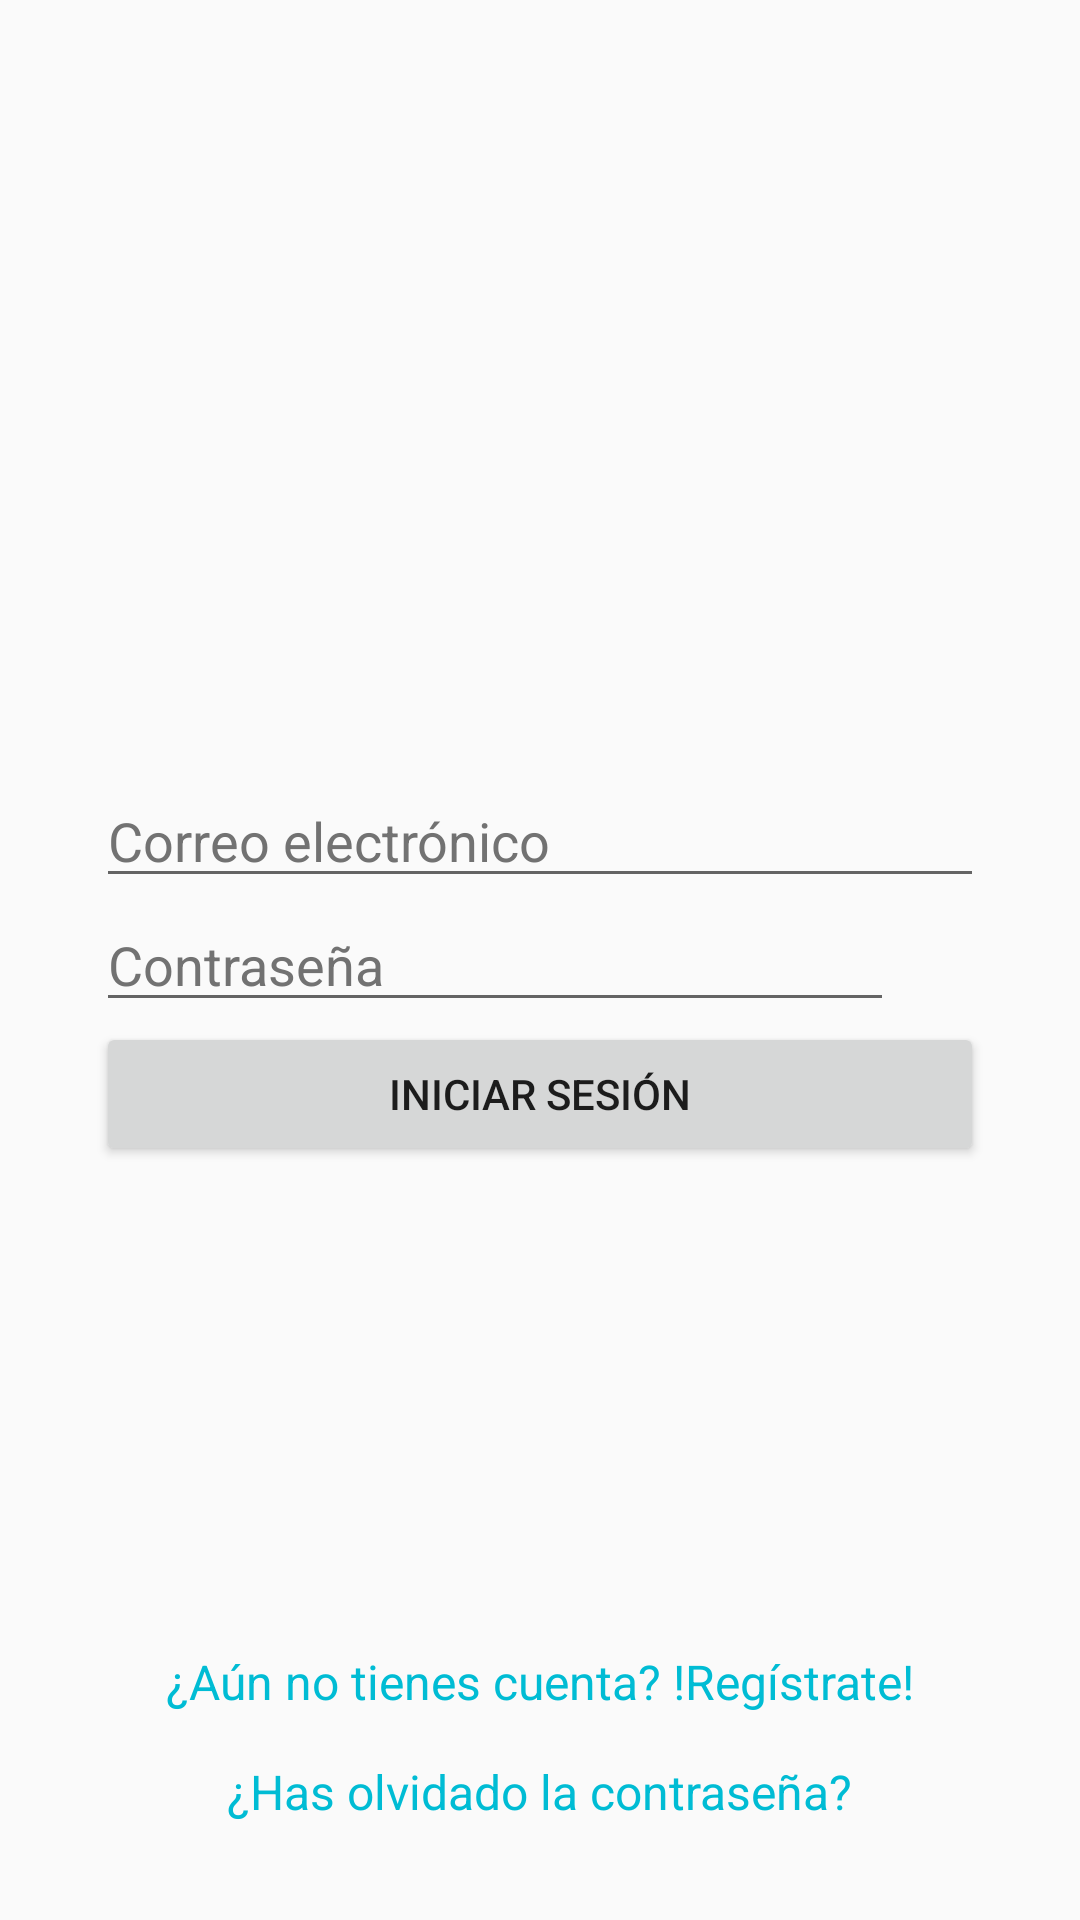

The Android layout XML behind this screen, and the referenced resources:
<!-- AndroidManifest.xml: application theme AppTheme -->
<!-- res/layout/activity_login.xml -->
<RelativeLayout xmlns:android="http://schemas.android.com/apk/res/android"
    xmlns:tools="http://schemas.android.com/tools"
    android:id="@+id/login_root_view"
    android:layout_width="match_parent"
    android:layout_height="match_parent"
    android:paddingBottom="@dimen/login_activity_vertical_margin"
    android:paddingLeft="@dimen/login_activity_horizontal_margin"
    android:paddingRight="@dimen/login_activity_horizontal_margin"
    android:paddingTop="@dimen/login_activity_vertical_margin"
    tools:context=".Login">


    <LinearLayout
        android:id="@+id/password_layout"
        android:layout_width="match_parent"
        android:layout_height="wrap_content"
        android:layout_centerVertical="true"
        android:orientation="horizontal">

        <EditText
            android:id="@+id/password_editText"
            android:layout_width="0dp"
            android:layout_height="wrap_content"
            android:layout_weight="1"
            android:hint="@string/password_editText_hint"
            android:inputType="textPassword" />

        <ToggleButton
            android:id="@+id/toggleButton"
            style="@style/toggleButton"
            android:layout_width="30dp"
            android:layout_height="30dp"
            android:background="@drawable/ic_toggle_bg" />

    </LinearLayout>

    <EditText
        android:id="@+id/email_editText"
        android:layout_width="match_parent"
        android:layout_height="wrap_content"
        android:layout_above="@id/password_layout"
        android:hint="@string/email_editText_hint" />

    <Button
        android:id="@+id/login_button"
        android:layout_width="match_parent"
        android:layout_height="wrap_content"
        android:layout_below="@id/password_layout"
        android:text="@string/login_button_text"
        android:textAllCaps="true" />


        <TextView
            android:id="@+id/forgotten_password_textView"
            android:layout_width="wrap_content"
            android:layout_height="wrap_content"
            android:layout_marginTop="15dp"
            android:text="@string/forgotten_password_textView"
            android:textColor="@color/cyan"
            android:textSize="16sp"
            android:layout_alignParentBottom="true"
            android:layout_centerHorizontal="true"/>


        <TextView
            android:id="@+id/register_textView"
            android:layout_width="wrap_content"
            android:layout_height="wrap_content"
            android:textColor="@color/cyan"
            android:text="@string/login_textView_register"
            android:textSize="16sp"
            android:layout_centerHorizontal="true"
            android:layout_above="@id/forgotten_password_textView"/>



</RelativeLayout>
<!-- resources referenced by this layout -->
<resources>
  <color name="cyan">#00BCD4</color>
  <dimen name="login_activity_horizontal_margin">32dp</dimen>
  <dimen name="login_activity_vertical_margin">32dp</dimen>
  <string name="email_editText_hint">Correo electrónico</string>
  <string name="forgotten_password_textView">¿Has olvidado la contraseña?</string>
  <string name="login_button_text">Iniciar sesión</string>
  <string name="login_textView_register">¿Aún no tienes cuenta? !Regístrate!</string>
  <string name="password_editText_hint">Contraseña</string>
  <style name="toggleButton" parent="Theme.AppCompat.Light.DarkActionBar">
          <item name="android:buttonStyleToggle">@style/Widget.Button.Toggle</item>
          <item name="android:textOn" />
          <item name="android:textOff" />
      </style>
  <style name="AppTheme" parent="Base.Theme.AppCompat.Light">
          
          <item name="colorPrimary">@color/cyan</item>
          <item name="colorAccent">@color/cyan</item>
          <item name="android:textColorHint">@color/dark_grey</item>
          
      </style>
  <style name="Widget.Button.Toggle" parent="android:Widget">
          <item name="android:background">@drawable/ic_toggle_bg</item>
          <item name="android:disabledAlpha">?android:attr/disabledAlpha</item>
      </style>
  <color name="dark_grey">#727272</color>
</resources>
